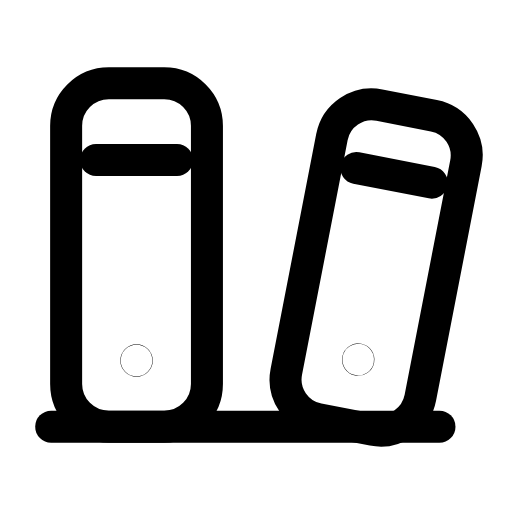
t = 0.00 s
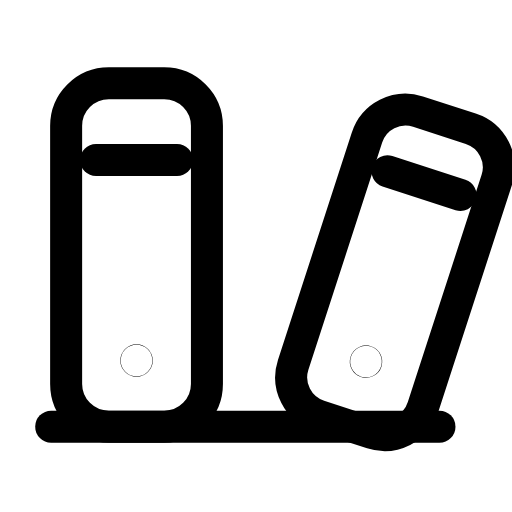
t = 0.24 s
t = 0.49 s: frame unchanged from t = 0.00 s, image omitted
t = 0.68 s: frame unchanged from t = 0.00 s, image omitted
t = 0.93 s: frame unchanged from t = 0.00 s, image omitted
t = 1.18 s: frame unchanged from t = 0.00 s, image omitted

The animated SVG that drew these frames (rendered in a browser with its animation timeline set to each time). Animation: 1 SMIL element (animateTransform=1); one cycle of 1.40 s, repeats indefinitely.

<svg xmlns="http://www.w3.org/2000/svg" width="24" height="24" viewBox="0 0 24 24" fill="none"><g transform="translate(-0.5 -0.5)"><line stroke="currentColor" stroke-width="1.5" stroke-linecap="round" stroke-linejoin="round" fill="none" x1="2.9" x2="21.1" y1="20.5" y2="20.5"></line><rect stroke="currentColor" stroke-width="1.5" stroke-linecap="round" stroke-linejoin="round" fill="none" x="3.6" y="4.4" width="6.6" height="16.1" rx="2"></rect><g><animateTransform attributeName="transform" type="rotate" values="0 16.7 20.4;0 16.7 20.4;7 16.7 20.4;0 16.7 20.4;0 16.7 20.4;0 16.7 20.4;0 16.7 20.4;7 16.7 20.4;0 16.7 20.4;0 16.7 20.4;0 16.7 20.4" keyTimes="0;0.09;0.2025;0.315;0.45;0.6;0.69;0.765;0.84;0.9;1" dur="1.4s" repeatCount="indefinite" calcMode="spline" keySplines="0.16 1 0.3 1;0.16 1 0.3 1;0.16 1 0.3 1;0.16 1 0.3 1;0.16 1 0.3 1;0.16 1 0.3 1;0.16 1 0.3 1;0.16 1 0.3 1;0.16 1 0.3 1;0.16 1 0.3 1"/><rect stroke="currentColor" stroke-width="1.5" stroke-linecap="round" stroke-linejoin="round" fill="none" x="13.5" y="5.4" width="6.4" height="15" rx="1.9" transform="rotate(11 16.7 20.4)"></rect><line stroke="currentColor" stroke-width="1.5" stroke-linecap="round" stroke-linejoin="round" fill="none" x1="14.9" x2="18.5" y1="8.5" y2="8.5" transform="rotate(11 16.7 20.4)"></line><circle stroke="currentColor" stroke-width="1.5" stroke-linecap="round" stroke-linejoin="round" fill="none" cx="16.7" cy="17.3" r="0.01" transform="rotate(11 16.7 20.4)"></circle></g><line stroke="currentColor" stroke-width="1.5" stroke-linecap="round" stroke-linejoin="round" fill="none" x1="5" x2="8.8" y1="8" y2="8"></line><circle stroke="currentColor" stroke-width="1.5" stroke-linecap="round" stroke-linejoin="round" fill="none" cx="6.9" cy="17.4" r="0.01"></circle></g></svg>
